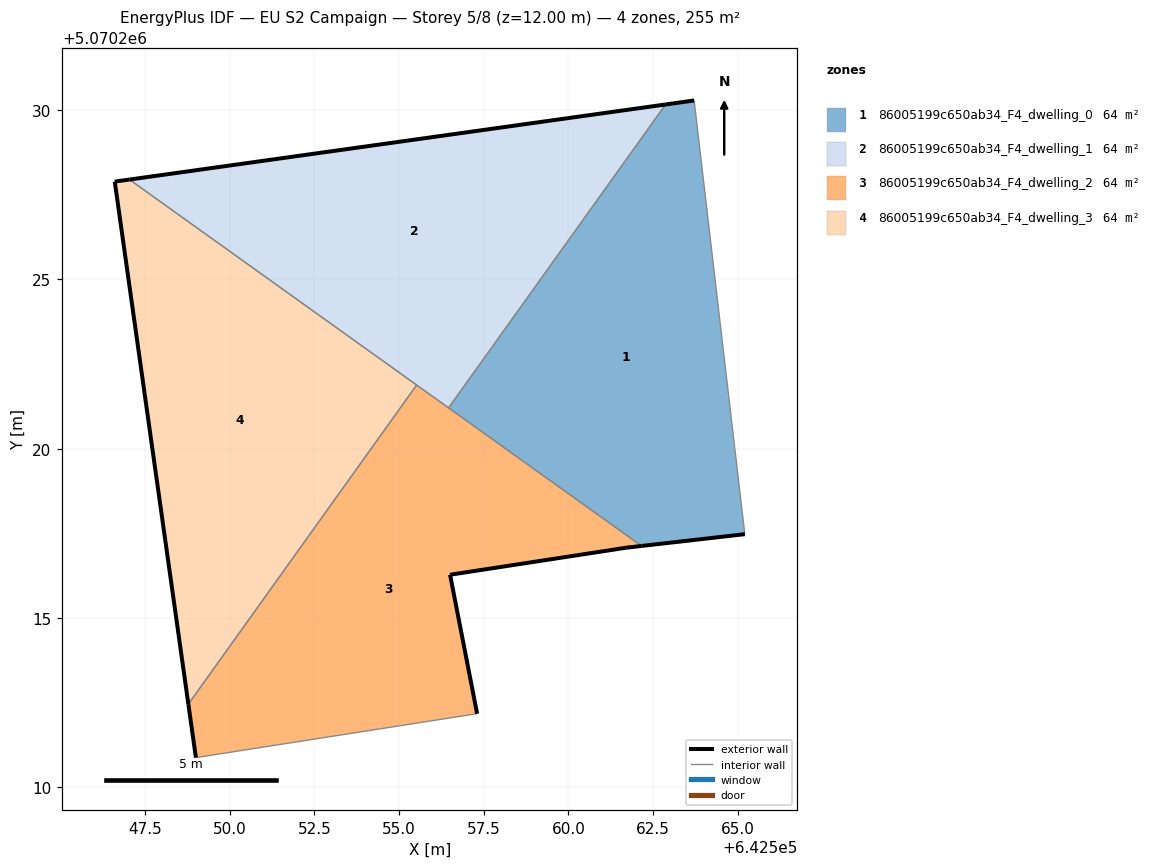
=== STOREY PLAN SPEC (per zone: floor XY polygon, exterior-wall plan segments, windows/doors) ===
zone 1: 86005199c650ab34_F4_dwelling_0  (63.9 m²)
  floor: (642565.21, 5070217.48) (642563.72, 5070230.29) (642562.87, 5070230.17) (642556.46, 5070221.21) (642562.16, 5070217.13)
  exterior wall: (642562.87, 5070230.17) – (642563.72, 5070230.29)  [0.9 m]
  exterior wall: (642565.21, 5070217.48) – (642562.16, 5070217.13)  [3.1 m]
  interior walls: 3
zone 2: 86005199c650ab34_F4_dwelling_1  (63.9 m²)
  floor: (642556.46, 5070221.21) (642562.87, 5070230.17) (642547.04, 5070227.95)
  exterior wall: (642547.04, 5070227.95) – (642562.87, 5070230.17)  [16.0 m]
  interior walls: 3
zone 3: 86005199c650ab34_F4_dwelling_2  (63.9 m²)
  floor: (642557.31, 5070212.17) (642556.51, 5070216.28) (642561.71, 5070217.08) (642562.16, 5070217.13) (642555.52, 5070221.88) (642548.78, 5070212.46) (642549.00, 5070210.88)
  exterior wall: (642549.00, 5070210.88) – (642548.78, 5070212.46)  [1.6 m]
  exterior wall: (642562.16, 5070217.13) – (642561.71, 5070217.08)  [0.5 m]
  exterior wall: (642561.71, 5070217.08) – (642556.51, 5070216.28)  [5.3 m]
  exterior wall: (642556.51, 5070216.28) – (642557.31, 5070212.17)  [4.2 m]
  interior walls: 4
zone 4: 86005199c650ab34_F4_dwelling_3  (63.9 m²)
  floor: (642548.78, 5070212.46) (642555.52, 5070221.88) (642547.04, 5070227.95) (642546.60, 5070227.89)
  exterior wall: (642546.60, 5070227.89) – (642547.04, 5070227.95)  [0.4 m]
  exterior wall: (642548.78, 5070212.46) – (642546.60, 5070227.89)  [15.6 m]
  interior walls: 2

=== DERIVED (storey summary) ===
Building: EU S2 Campaign
Storey: 5 of 8  (floor level z = 12.00 m)
Storey gross floor area: 255.4 m²
Zones on this storey: 4
  - 86005199c650ab34_F4_dwelling_0: floor 63.9 m²; exterior wall 3.9 m (11.8 m²); WWR 0.0%
  - 86005199c650ab34_F4_dwelling_1: floor 63.9 m²; exterior wall 16.0 m (48.0 m²); WWR 0.0%
  - 86005199c650ab34_F4_dwelling_2: floor 63.9 m²; exterior wall 11.5 m (34.5 m²); WWR 0.0%
  - 86005199c650ab34_F4_dwelling_3: floor 63.9 m²; exterior wall 16.0 m (48.1 m²); WWR 0.0%
Zone adjacency (shared interzone walls):
  - 86005199c650ab34_F4_dwelling_0 ↔ 86005199c650ab34_F4_dwelling_1
  - 86005199c650ab34_F4_dwelling_0 ↔ 86005199c650ab34_F4_dwelling_2
  - 86005199c650ab34_F4_dwelling_1 ↔ 86005199c650ab34_F4_dwelling_2
  - 86005199c650ab34_F4_dwelling_1 ↔ 86005199c650ab34_F4_dwelling_3
  - 86005199c650ab34_F4_dwelling_2 ↔ 86005199c650ab34_F4_dwelling_3